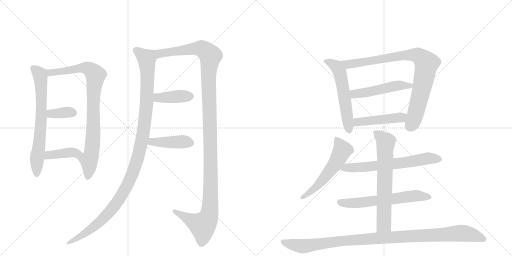
t = 0.00 s
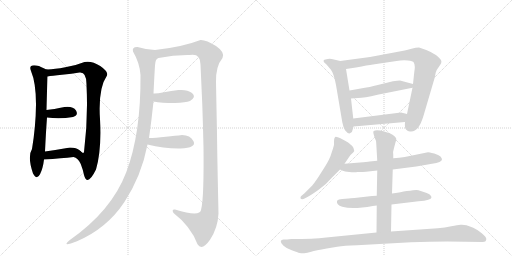
t = 2.73 s
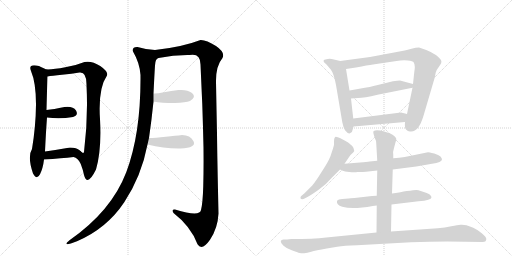
t = 5.45 s
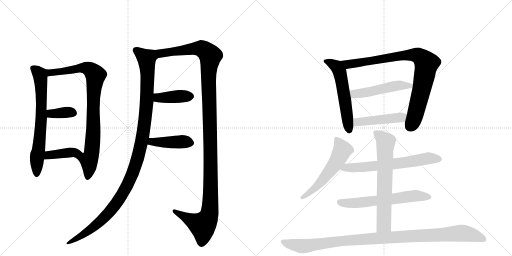
t = 8.18 s
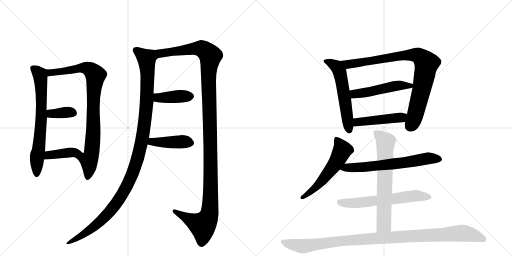
t = 10.91 s
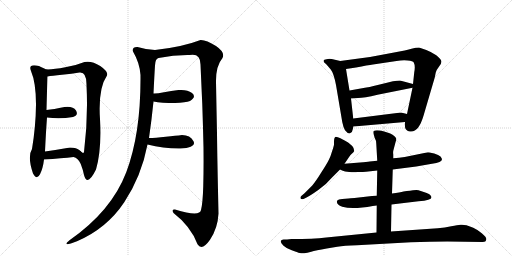
t = 13.63 s

The animated SVG that drew these frames (rendered in a browser with its animation timeline set to each time). Animation: 17 CSS @keyframes rules; one cycle of 13.63 s.

<svg version="1.1" viewBox="0 0 2048 1024" xmlns="http://www.w3.org/2000/svg">
  <g stroke="lightgray" stroke-dasharray="1,1" stroke-width="1" transform="scale(4, 4)">
    <line x1="0" y1="0" x2="256" y2="256"></line>
    <line x1="256" y1="0" x2="0" y2="256"></line>
    <line x1="128" y1="0" x2="128" y2="256"></line>
    <line x1="0" y1="128" x2="256" y2="128"></line>
    <line x1="256" y1="0" x2="512" y2="256"></line>
    <line x1="512" y1="0" x2="256" y2="256"></line>
    <line x1="384" y1="0" x2="384" y2="256"></line>
    <line x1="256" y1="128" x2="512" y2="128"></line>
  </g>
<g transform="scale(1, -1) translate(0, -850)">
   <style type="text/css">
    @keyframes keyframes0 {
      from {
       stroke: black;
       stroke-dashoffset: 690;
       stroke-width: 128;
       }
       69% {
       animation-timing-function: step-end;
       stroke: black;
       stroke-dashoffset: 0;
       stroke-width: 128;
       }
       to {
       stroke: black;
       stroke-width: 1024;
       }
       }
       #make-me-a-hanzi-animation-0 {
         animation: keyframes0 0.811523s both;
         animation-delay: 0.000000s;
         animation-timing-function: linear;
       }
    @keyframes keyframes1 {
      from {
       stroke: black;
       stroke-dashoffset: 864;
       stroke-width: 128;
       }
       74% {
       animation-timing-function: step-end;
       stroke: black;
       stroke-dashoffset: 0;
       stroke-width: 128;
       }
       to {
       stroke: black;
       stroke-width: 1024;
       }
       }
       #make-me-a-hanzi-animation-1 {
         animation: keyframes1 0.953125s both;
         animation-delay: 0.811523s;
         animation-timing-function: linear;
       }
    @keyframes keyframes2 {
      from {
       stroke: black;
       stroke-dashoffset: 358;
       stroke-width: 128;
       }
       54% {
       animation-timing-function: step-end;
       stroke: black;
       stroke-dashoffset: 0;
       stroke-width: 128;
       }
       to {
       stroke: black;
       stroke-width: 1024;
       }
       }
       #make-me-a-hanzi-animation-2 {
         animation: keyframes2 0.541341s both;
         animation-delay: 1.764648s;
         animation-timing-function: linear;
       }
    @keyframes keyframes3 {
      from {
       stroke: black;
       stroke-dashoffset: 390;
       stroke-width: 128;
       }
       56% {
       animation-timing-function: step-end;
       stroke: black;
       stroke-dashoffset: 0;
       stroke-width: 128;
       }
       to {
       stroke: black;
       stroke-width: 1024;
       }
       }
       #make-me-a-hanzi-animation-3 {
         animation: keyframes3 0.567383s both;
         animation-delay: 2.305990s;
         animation-timing-function: linear;
       }
    @keyframes keyframes4 {
      from {
       stroke: black;
       stroke-dashoffset: 1143;
       stroke-width: 128;
       }
       79% {
       animation-timing-function: step-end;
       stroke: black;
       stroke-dashoffset: 0;
       stroke-width: 128;
       }
       to {
       stroke: black;
       stroke-width: 1024;
       }
       }
       #make-me-a-hanzi-animation-4 {
         animation: keyframes4 1.180176s both;
         animation-delay: 2.873372s;
         animation-timing-function: linear;
       }
    @keyframes keyframes5 {
      from {
       stroke: black;
       stroke-dashoffset: 1286;
       stroke-width: 128;
       }
       81% {
       animation-timing-function: step-end;
       stroke: black;
       stroke-dashoffset: 0;
       stroke-width: 128;
       }
       to {
       stroke: black;
       stroke-width: 1024;
       }
       }
       #make-me-a-hanzi-animation-5 {
         animation: keyframes5 1.296549s both;
         animation-delay: 4.053548s;
         animation-timing-function: linear;
       }
    @keyframes keyframes6 {
      from {
       stroke: black;
       stroke-dashoffset: 403;
       stroke-width: 128;
       }
       57% {
       animation-timing-function: step-end;
       stroke: black;
       stroke-dashoffset: 0;
       stroke-width: 128;
       }
       to {
       stroke: black;
       stroke-width: 1024;
       }
       }
       #make-me-a-hanzi-animation-6 {
         animation: keyframes6 0.577962s both;
         animation-delay: 5.350098s;
         animation-timing-function: linear;
       }
    @keyframes keyframes7 {
      from {
       stroke: black;
       stroke-dashoffset: 423;
       stroke-width: 128;
       }
       58% {
       animation-timing-function: step-end;
       stroke: black;
       stroke-dashoffset: 0;
       stroke-width: 128;
       }
       to {
       stroke: black;
       stroke-width: 1024;
       }
       }
       #make-me-a-hanzi-animation-7 {
         animation: keyframes7 0.594238s both;
         animation-delay: 5.928060s;
         animation-timing-function: linear;
       }
    @keyframes keyframes8 {
      from {
       stroke: black;
       stroke-dashoffset: 567;
       stroke-width: 128;
       }
       65% {
       animation-timing-function: step-end;
       stroke: black;
       stroke-dashoffset: 0;
       stroke-width: 128;
       }
       to {
       stroke: black;
       stroke-width: 1024;
       }
       }
       #make-me-a-hanzi-animation-8 {
         animation: keyframes8 0.711426s both;
         animation-delay: 6.522298s;
         animation-timing-function: linear;
       }
    @keyframes keyframes9 {
      from {
       stroke: black;
       stroke-dashoffset: 874;
       stroke-width: 128;
       }
       74% {
       animation-timing-function: step-end;
       stroke: black;
       stroke-dashoffset: 0;
       stroke-width: 128;
       }
       to {
       stroke: black;
       stroke-width: 1024;
       }
       }
       #make-me-a-hanzi-animation-9 {
         animation: keyframes9 0.961263s both;
         animation-delay: 7.233724s;
         animation-timing-function: linear;
       }
    @keyframes keyframes10 {
      from {
       stroke: black;
       stroke-dashoffset: 500;
       stroke-width: 128;
       }
       62% {
       animation-timing-function: step-end;
       stroke: black;
       stroke-dashoffset: 0;
       stroke-width: 128;
       }
       to {
       stroke: black;
       stroke-width: 1024;
       }
       }
       #make-me-a-hanzi-animation-10 {
         animation: keyframes10 0.656901s both;
         animation-delay: 8.194987s;
         animation-timing-function: linear;
       }
    @keyframes keyframes11 {
      from {
       stroke: black;
       stroke-dashoffset: 464;
       stroke-width: 128;
       }
       60% {
       animation-timing-function: step-end;
       stroke: black;
       stroke-dashoffset: 0;
       stroke-width: 128;
       }
       to {
       stroke: black;
       stroke-width: 1024;
       }
       }
       #make-me-a-hanzi-animation-11 {
         animation: keyframes11 0.627604s both;
         animation-delay: 8.851888s;
         animation-timing-function: linear;
       }
    @keyframes keyframes12 {
      from {
       stroke: black;
       stroke-dashoffset: 558;
       stroke-width: 128;
       }
       64% {
       animation-timing-function: step-end;
       stroke: black;
       stroke-dashoffset: 0;
       stroke-width: 128;
       }
       to {
       stroke: black;
       stroke-width: 1024;
       }
       }
       #make-me-a-hanzi-animation-12 {
         animation: keyframes12 0.704102s both;
         animation-delay: 9.479492s;
         animation-timing-function: linear;
       }
    @keyframes keyframes13 {
      from {
       stroke: black;
       stroke-dashoffset: 648;
       stroke-width: 128;
       }
       68% {
       animation-timing-function: step-end;
       stroke: black;
       stroke-dashoffset: 0;
       stroke-width: 128;
       }
       to {
       stroke: black;
       stroke-width: 1024;
       }
       }
       #make-me-a-hanzi-animation-13 {
         animation: keyframes13 0.777344s both;
         animation-delay: 10.183594s;
         animation-timing-function: linear;
       }
    @keyframes keyframes14 {
      from {
       stroke: black;
       stroke-dashoffset: 618;
       stroke-width: 128;
       }
       67% {
       animation-timing-function: step-end;
       stroke: black;
       stroke-dashoffset: 0;
       stroke-width: 128;
       }
       to {
       stroke: black;
       stroke-width: 1024;
       }
       }
       #make-me-a-hanzi-animation-14 {
         animation: keyframes14 0.752930s both;
         animation-delay: 10.960938s;
         animation-timing-function: linear;
       }
    @keyframes keyframes15 {
      from {
       stroke: black;
       stroke-dashoffset: 677;
       stroke-width: 128;
       }
       69% {
       animation-timing-function: step-end;
       stroke: black;
       stroke-dashoffset: 0;
       stroke-width: 128;
       }
       to {
       stroke: black;
       stroke-width: 1024;
       }
       }
       #make-me-a-hanzi-animation-15 {
         animation: keyframes15 0.800944s both;
         animation-delay: 11.713867s;
         animation-timing-function: linear;
       }
    @keyframes keyframes16 {
      from {
       stroke: black;
       stroke-dashoffset: 1067;
       stroke-width: 128;
       }
       78% {
       animation-timing-function: step-end;
       stroke: black;
       stroke-dashoffset: 0;
       stroke-width: 128;
       }
       to {
       stroke: black;
       stroke-width: 1024;
       }
       }
       #make-me-a-hanzi-animation-16 {
         animation: keyframes16 1.118327s both;
         animation-delay: 12.514811s;
         animation-timing-function: linear;
       }
</style>
<path d="M 124 566 Q 144 519 144 432 Q 143 344 128 254 Q 109 224 132 156 Q 147 128 160 153 Q 172 177 176 212 L 180 244 Q 184 327 188 380 L 186 410 Q 188 490 190 544 C 191 572 191 572 190 572 Q 188 570 175 577 Q 162 583 156 586 Q 111 597 124 566 Z" fill="lightgray"></path> 
<path d="M 294 222 Q 312 219 323 194 Q 333 168 336 150 Q 349 101 384 172 Q 407 251 400 374 Q 392 496 428 548 Q 434 563 401 586 Q 367 608 338 602 Q 304 588 261 581 Q 218 573 190 572 C 160 570 160 540 190 544 Q 207 547 248 551 Q 288 555 318 560 Q 347 563 346 510 Q 353 376 336 242 Q 333 233 320 247 C 291 255 268 237 294 222 Z" fill="lightgray"></path> 
<path d="M 188 380 Q 240 373 292 382 Q 315 390 304 408 Q 292 426 258 422 Q 214 413 186 410 C 156 407 158 384 188 380 Z" fill="lightgray"></path> 
<path d="M 176 212 Q 248 217 294 222 C 324 225 342 227 320 247 Q 306 260 280 260 Q 224 250 180 244 C 150 240 146 210 176 212 Z" fill="lightgray"></path> 
<path d="M 620 650 Q 586 651 550 662 Q 527 663 532 644 Q 559 598 562 550 Q 564 316 505 161 Q 446 6 278 -111 Q 243 -140 308 -115 Q 427 -64 497 41 Q 566 146 590 272 L 596 298 Q 606 366 614 444 L 614 476 Q 618 559 620 588 Q 621 616 634 618 C 649 644 650 647 620 650 Z" fill="lightgray"></path> 
<path d="M 864 522 Q 863 586 890 618 Q 902 640 864 666 Q 825 691 802 690 Q 730 662 620 650 C 590 646 604 613 634 618 Q 697 631 758 630 Q 802 639 802 592 Q 805 523 809 436 Q 812 348 814 260 Q 815 172 813 105 Q 811 37 804 10 Q 800 -18 700 12 Q 685 14 694 -2 Q 763 -55 790 -127 Q 808 -155 840 -109 Q 871 -63 874 -4 Q 869 218 868 316 Q 866 413 864 522 Z" fill="lightgray"></path> 
<path d="M 614 444 Q 646 438 700 438 Q 743 440 760 446 Q 787 463 768 478 Q 749 493 714 490 Q 685 486 656 481 Q 627 475 614 476 C 584 477 584 449 614 444 Z" fill="lightgray"></path> 
<path d="M 590 272 Q 657 255 722 256 Q 787 259 774 285 Q 761 310 728 310 Q 704 307 663 303 Q 621 298 596 298 C 566 298 561 279 590 272 Z" fill="lightgray"></path> 
<path d="M 1294 607 L 1296 601 L 1306 592 Q 1311 587 1323 572 Q 1335 557 1344 510 L 1369 362 Q 1373 341 1380 329 Q 1392 314 1400 317 Q 1410 320 1411 333 L 1414 344 L 1413 376 L 1404 456 L 1398 488 L 1384 574 C 1379 602 1379 602 1361 606 L 1327 614 Q 1314 616 1306 613 Q 1295 612 1294 607 Z" fill="lightgray"></path> 
<path d="M 1620 362 Q 1618 338 1624 332 Q 1631 325 1640 324 Q 1674 319 1694 387 L 1739 540 L 1743 560 Q 1746 571 1757 585 Q 1768 599 1765 607 Q 1763 614 1745 629 Q 1726 642 1705 650 L 1676 660 Q 1664 660 1646 655 Q 1629 649 1571 639 L 1480 622 L 1361 606 C 1331 602 1354 570 1384 574 L 1424 580 Q 1472 590 1492 592 L 1586 606 Q 1610 610 1631 608 Q 1652 606 1655 600 Q 1662 587 1657 561 L 1652 514 L 1650 499 L 1628 394 L 1620 362 Z" fill="lightgray"></path> 
<path d="M 1454 498 L 1398 488 C 1368 483 1374 454 1404 456 L 1432 458 Q 1456 458 1510 471 L 1650 499 C 1679 505 1681 506 1652 514 L 1600 528 Q 1590 528 1572 525 L 1511 510 Q 1475 501 1454 498 Z" fill="lightgray"></path> 
<path d="M 1414 344 L 1620 362 C 1650 365 1657 387 1628 394 L 1604 400 L 1413 376 C 1383 372 1384 341 1414 344 Z" fill="lightgray"></path> 
<path d="M 1378 195 L 1397 223 Q 1401 229 1406 234 Q 1414 240 1417 246 Q 1415 260 1409 266 L 1395 278 Q 1392 281 1371 292 Q 1351 303 1343 303 Q 1336 302 1336 283 L 1336 272 Q 1336 268 1329 247 Q 1323 226 1316 212 Q 1309 197 1285 160 Q 1262 123 1249 108 L 1217 76 L 1205 66 Q 1201 62 1202 57 Q 1204 52 1214 54 L 1226 60 Q 1242 68 1273 90 Q 1305 112 1329 141 L 1360 172 L 1378 195 Z" fill="lightgray"></path> 
<path d="M 1571 172 L 1665 184 L 1728 195 Q 1768 200 1768 213 Q 1768 216 1762 224 Q 1755 230 1737 236 Q 1715 241 1712 241 L 1619 222 Q 1597 218 1573 217 L 1509 207 L 1479 204 Q 1467 202 1440 200 L 1378 195 C 1348 193 1333 184 1360 172 L 1371 167 Q 1377 164 1397 162 Q 1418 160 1430 162 Q 1455 162 1464 163 L 1509 168 L 1571 172 Z" fill="lightgray"></path> 
<path d="M 1488 66 L 1418 58 Q 1400 58 1394 56 L 1369 54 Q 1353 53 1348 47 Q 1344 31 1369 23 Q 1410 11 1491 26 L 1507 28 L 1566 32 L 1674 45 Q 1726 49 1726 61 Q 1726 65 1720 71 Q 1715 76 1704 79 L 1674 89 Q 1668 91 1652 89 L 1640 87 Q 1627 87 1614 84 Q 1601 81 1568 76 L 1507 67 L 1488 66 Z" fill="lightgray"></path> 
<path d="M 1507 28 L 1506 -80 C 1506 -110 1563 -106 1564 -76 L 1566 32 L 1568 76 L 1571 172 L 1573 217 L 1573 232 Q 1571 243 1576 258 L 1581 277 Q 1586 292 1585 295 Q 1585 298 1578 305 Q 1571 312 1561 316 L 1537 324 Q 1506 332 1495 326 Q 1491 323 1496 308 L 1499 298 Q 1505 288 1505 276 L 1509 207 L 1509 168 L 1507 67 L 1507 28 Z" fill="lightgray"></path> 
<path d="M 1506 -80 L 1305 -100 Q 1253 -106 1166 -106 L 1148 -108 L 1134 -108 Q 1125 -108 1123 -114 Q 1122 -121 1133 -132 Q 1144 -143 1167 -151 Q 1191 -160 1199 -162 Q 1207 -164 1217 -163 Q 1228 -162 1245 -157 Q 1262 -152 1307 -144 L 1349 -137 Q 1376 -132 1428 -131 L 1644 -119 Q 1722 -116 1789 -116 L 1931 -118 Q 1944 -118 1945 -108 Q 1947 -99 1927 -83 Q 1907 -67 1893 -61 Q 1880 -55 1866 -51 Q 1853 -48 1842 -49 Q 1831 -50 1805 -55 Q 1780 -61 1751 -63 L 1564 -76 L 1506 -80 Z" fill="lightgray"></path> 
      <clipPath id="make-me-a-hanzi-clip-0">
      <path d="M 124 566 Q 144 519 144 432 Q 143 344 128 254 Q 109 224 132 156 Q 147 128 160 153 Q 172 177 176 212 L 180 244 Q 184 327 188 380 L 186 410 Q 188 490 190 544 C 191 572 191 572 190 572 Q 188 570 175 577 Q 162 583 156 586 Q 111 597 124 566 Z" fill="lightgray"></path>
      </clipPath>
      <path clip-path="url(#make-me-a-hanzi-clip-0)" d="M 133 575 L 161 550 L 166 469 L 166 386 L 146 155 " fill="none" id="make-me-a-hanzi-animation-0" stroke-dasharray="562 1124" stroke-linecap="round"></path>

      <clipPath id="make-me-a-hanzi-clip-1">
      <path d="M 294 222 Q 312 219 323 194 Q 333 168 336 150 Q 349 101 384 172 Q 407 251 400 374 Q 392 496 428 548 Q 434 563 401 586 Q 367 608 338 602 Q 304 588 261 581 Q 218 573 190 572 C 160 570 160 540 190 544 Q 207 547 248 551 Q 288 555 318 560 Q 347 563 346 510 Q 353 376 336 242 Q 333 233 320 247 C 291 255 268 237 294 222 Z" fill="lightgray"></path>
      </clipPath>
      <path clip-path="url(#make-me-a-hanzi-clip-1)" d="M 194 551 L 209 561 L 339 579 L 360 572 L 382 549 L 374 471 L 369 262 L 356 210 L 358 168 L 352 147 " fill="none" id="make-me-a-hanzi-animation-1" stroke-dasharray="736 1472" stroke-linecap="round"></path>

      <clipPath id="make-me-a-hanzi-clip-2">
      <path d="M 188 380 Q 240 373 292 382 Q 315 390 304 408 Q 292 426 258 422 Q 214 413 186 410 C 156 407 158 384 188 380 Z" fill="lightgray"></path>
      </clipPath>
      <path clip-path="url(#make-me-a-hanzi-clip-2)" d="M 193 403 L 204 395 L 292 398 " fill="none" id="make-me-a-hanzi-animation-2" stroke-dasharray="230 460" stroke-linecap="round"></path>

      <clipPath id="make-me-a-hanzi-clip-3">
      <path d="M 176 212 Q 248 217 294 222 C 324 225 342 227 320 247 Q 306 260 280 260 Q 224 250 180 244 C 150 240 146 210 176 212 Z" fill="lightgray"></path>
      </clipPath>
      <path clip-path="url(#make-me-a-hanzi-clip-3)" d="M 185 216 L 195 230 L 311 246 " fill="none" id="make-me-a-hanzi-animation-3" stroke-dasharray="262 524" stroke-linecap="round"></path>

      <clipPath id="make-me-a-hanzi-clip-4">
      <path d="M 620 650 Q 586 651 550 662 Q 527 663 532 644 Q 559 598 562 550 Q 564 316 505 161 Q 446 6 278 -111 Q 243 -140 308 -115 Q 427 -64 497 41 Q 566 146 590 272 L 596 298 Q 606 366 614 444 L 614 476 Q 618 559 620 588 Q 621 616 634 618 C 649 644 650 647 620 650 Z" fill="lightgray"></path>
      </clipPath>
      <path clip-path="url(#make-me-a-hanzi-clip-4)" d="M 545 649 L 586 615 L 590 540 L 586 424 L 574 322 L 540 182 L 511 112 L 456 24 L 385 -50 L 293 -116 " fill="none" id="make-me-a-hanzi-animation-4" stroke-dasharray="1015 2030" stroke-linecap="round"></path>

      <clipPath id="make-me-a-hanzi-clip-5">
      <path d="M 864 522 Q 863 586 890 618 Q 902 640 864 666 Q 825 691 802 690 Q 730 662 620 650 C 590 646 604 613 634 618 Q 697 631 758 630 Q 802 639 802 592 Q 805 523 809 436 Q 812 348 814 260 Q 815 172 813 105 Q 811 37 804 10 Q 800 -18 700 12 Q 685 14 694 -2 Q 763 -55 790 -127 Q 808 -155 840 -109 Q 871 -63 874 -4 Q 869 218 868 316 Q 866 413 864 522 Z" fill="lightgray"></path>
      </clipPath>
      <path clip-path="url(#make-me-a-hanzi-clip-5)" d="M 629 648 L 638 639 L 655 637 L 777 656 L 809 655 L 842 623 L 834 558 L 843 178 L 837 -9 L 818 -45 L 809 -51 L 707 1 " fill="none" id="make-me-a-hanzi-animation-5" stroke-dasharray="1158 2316" stroke-linecap="round"></path>

      <clipPath id="make-me-a-hanzi-clip-6">
      <path d="M 614 444 Q 646 438 700 438 Q 743 440 760 446 Q 787 463 768 478 Q 749 493 714 490 Q 685 486 656 481 Q 627 475 614 476 C 584 477 584 449 614 444 Z" fill="lightgray"></path>
      </clipPath>
      <path clip-path="url(#make-me-a-hanzi-clip-6)" d="M 619 471 L 634 459 L 762 466 " fill="none" id="make-me-a-hanzi-animation-6" stroke-dasharray="275 550" stroke-linecap="round"></path>

      <clipPath id="make-me-a-hanzi-clip-7">
      <path d="M 590 272 Q 657 255 722 256 Q 787 259 774 285 Q 761 310 728 310 Q 704 307 663 303 Q 621 298 596 298 C 566 298 561 279 590 272 Z" fill="lightgray"></path>
      </clipPath>
      <path clip-path="url(#make-me-a-hanzi-clip-7)" d="M 599 277 L 608 283 L 741 283 L 763 277 " fill="none" id="make-me-a-hanzi-animation-7" stroke-dasharray="295 590" stroke-linecap="round"></path>

      <clipPath id="make-me-a-hanzi-clip-8">
      <path d="M 1294 607 L 1296 601 L 1306 592 Q 1311 587 1323 572 Q 1335 557 1344 510 L 1369 362 Q 1373 341 1380 329 Q 1392 314 1400 317 Q 1410 320 1411 333 L 1414 344 L 1413 376 L 1404 456 L 1398 488 L 1384 574 C 1379 602 1379 602 1361 606 L 1327 614 Q 1314 616 1306 613 Q 1295 612 1294 607 Z" fill="lightgray"></path>
      </clipPath>
      <path clip-path="url(#make-me-a-hanzi-clip-8)" d="M 1302 606 L 1347 582 L 1359 563 L 1397 329 " fill="none" id="make-me-a-hanzi-animation-8" stroke-dasharray="439 878" stroke-linecap="round"></path>

      <clipPath id="make-me-a-hanzi-clip-9">
      <path d="M 1620 362 Q 1618 338 1624 332 Q 1631 325 1640 324 Q 1674 319 1694 387 L 1739 540 L 1743 560 Q 1746 571 1757 585 Q 1768 599 1765 607 Q 1763 614 1745 629 Q 1726 642 1705 650 L 1676 660 Q 1664 660 1646 655 Q 1629 649 1571 639 L 1480 622 L 1361 606 C 1331 602 1354 570 1384 574 L 1424 580 Q 1472 590 1492 592 L 1586 606 Q 1610 610 1631 608 Q 1652 606 1655 600 Q 1662 587 1657 561 L 1652 514 L 1650 499 L 1628 394 L 1620 362 Z" fill="lightgray"></path>
      </clipPath>
      <path clip-path="url(#make-me-a-hanzi-clip-9)" d="M 1369 604 L 1392 593 L 1637 630 L 1660 630 L 1686 619 L 1706 596 L 1699 553 L 1661 387 L 1638 343 " fill="none" id="make-me-a-hanzi-animation-9" stroke-dasharray="746 1492" stroke-linecap="round"></path>

      <clipPath id="make-me-a-hanzi-clip-10">
      <path d="M 1454 498 L 1398 488 C 1368 483 1374 454 1404 456 L 1432 458 Q 1456 458 1510 471 L 1650 499 C 1679 505 1681 506 1652 514 L 1600 528 Q 1590 528 1572 525 L 1511 510 Q 1475 501 1454 498 Z" fill="lightgray"></path>
      </clipPath>
      <path clip-path="url(#make-me-a-hanzi-clip-10)" d="M 1406 484 L 1416 475 L 1447 477 L 1583 507 L 1643 508 " fill="none" id="make-me-a-hanzi-animation-10" stroke-dasharray="372 744" stroke-linecap="round"></path>

      <clipPath id="make-me-a-hanzi-clip-11">
      <path d="M 1414 344 L 1620 362 C 1650 365 1657 387 1628 394 L 1604 400 L 1413 376 C 1383 372 1384 341 1414 344 Z" fill="lightgray"></path>
      </clipPath>
      <path clip-path="url(#make-me-a-hanzi-clip-11)" d="M 1421 350 L 1436 362 L 1605 380 L 1621 390 " fill="none" id="make-me-a-hanzi-animation-11" stroke-dasharray="336 672" stroke-linecap="round"></path>

      <clipPath id="make-me-a-hanzi-clip-12">
      <path d="M 1378 195 L 1397 223 Q 1401 229 1406 234 Q 1414 240 1417 246 Q 1415 260 1409 266 L 1395 278 Q 1392 281 1371 292 Q 1351 303 1343 303 Q 1336 302 1336 283 L 1336 272 Q 1336 268 1329 247 Q 1323 226 1316 212 Q 1309 197 1285 160 Q 1262 123 1249 108 L 1217 76 L 1205 66 Q 1201 62 1202 57 Q 1204 52 1214 54 L 1226 60 Q 1242 68 1273 90 Q 1305 112 1329 141 L 1360 172 L 1378 195 Z" fill="lightgray"></path>
      </clipPath>
      <path clip-path="url(#make-me-a-hanzi-clip-12)" d="M 1347 294 L 1370 249 L 1349 208 L 1290 128 L 1258 95 L 1209 60 " fill="none" id="make-me-a-hanzi-animation-12" stroke-dasharray="430 860" stroke-linecap="round"></path>

      <clipPath id="make-me-a-hanzi-clip-13">
      <path d="M 1571 172 L 1665 184 L 1728 195 Q 1768 200 1768 213 Q 1768 216 1762 224 Q 1755 230 1737 236 Q 1715 241 1712 241 L 1619 222 Q 1597 218 1573 217 L 1509 207 L 1479 204 Q 1467 202 1440 200 L 1378 195 C 1348 193 1333 184 1360 172 L 1371 167 Q 1377 164 1397 162 Q 1418 160 1430 162 Q 1455 162 1464 163 L 1509 168 L 1571 172 Z" fill="lightgray"></path>
      </clipPath>
      <path clip-path="url(#make-me-a-hanzi-clip-13)" d="M 1368 175 L 1576 194 L 1709 217 L 1757 214 " fill="none" id="make-me-a-hanzi-animation-13" stroke-dasharray="520 1040" stroke-linecap="round"></path>

      <clipPath id="make-me-a-hanzi-clip-14">
      <path d="M 1488 66 L 1418 58 Q 1400 58 1394 56 L 1369 54 Q 1353 53 1348 47 Q 1344 31 1369 23 Q 1410 11 1491 26 L 1507 28 L 1566 32 L 1674 45 Q 1726 49 1726 61 Q 1726 65 1720 71 Q 1715 76 1704 79 L 1674 89 Q 1668 91 1652 89 L 1640 87 Q 1627 87 1614 84 Q 1601 81 1568 76 L 1507 67 L 1488 66 Z" fill="lightgray"></path>
      </clipPath>
      <path clip-path="url(#make-me-a-hanzi-clip-14)" d="M 1357 42 L 1427 38 L 1660 67 L 1717 63 " fill="none" id="make-me-a-hanzi-animation-14" stroke-dasharray="490 980" stroke-linecap="round"></path>

      <clipPath id="make-me-a-hanzi-clip-15">
      <path d="M 1507 28 L 1506 -80 C 1506 -110 1563 -106 1564 -76 L 1566 32 L 1568 76 L 1571 172 L 1573 217 L 1573 232 Q 1571 243 1576 258 L 1581 277 Q 1586 292 1585 295 Q 1585 298 1578 305 Q 1571 312 1561 316 L 1537 324 Q 1506 332 1495 326 Q 1491 323 1496 308 L 1499 298 Q 1505 288 1505 276 L 1509 207 L 1509 168 L 1507 67 L 1507 28 Z" fill="lightgray"></path>
      </clipPath>
      <path clip-path="url(#make-me-a-hanzi-clip-15)" d="M 1501 321 L 1543 282 L 1536 -49 L 1513 -72 " fill="none" id="make-me-a-hanzi-animation-15" stroke-dasharray="549 1098" stroke-linecap="round"></path>

      <clipPath id="make-me-a-hanzi-clip-16">
      <path d="M 1506 -80 L 1305 -100 Q 1253 -106 1166 -106 L 1148 -108 L 1134 -108 Q 1125 -108 1123 -114 Q 1122 -121 1133 -132 Q 1144 -143 1167 -151 Q 1191 -160 1199 -162 Q 1207 -164 1217 -163 Q 1228 -162 1245 -157 Q 1262 -152 1307 -144 L 1349 -137 Q 1376 -132 1428 -131 L 1644 -119 Q 1722 -116 1789 -116 L 1931 -118 Q 1944 -118 1945 -108 Q 1947 -99 1927 -83 Q 1907 -67 1893 -61 Q 1880 -55 1866 -51 Q 1853 -48 1842 -49 Q 1831 -50 1805 -55 Q 1780 -61 1751 -63 L 1564 -76 L 1506 -80 Z" fill="lightgray"></path>
      </clipPath>
      <path clip-path="url(#make-me-a-hanzi-clip-16)" d="M 1131 -116 L 1147 -124 L 1219 -134 L 1392 -111 L 1842 -83 L 1875 -86 L 1933 -107 " fill="none" id="make-me-a-hanzi-animation-16" stroke-dasharray="939 1878" stroke-linecap="round"></path>

</g>
</svg>
